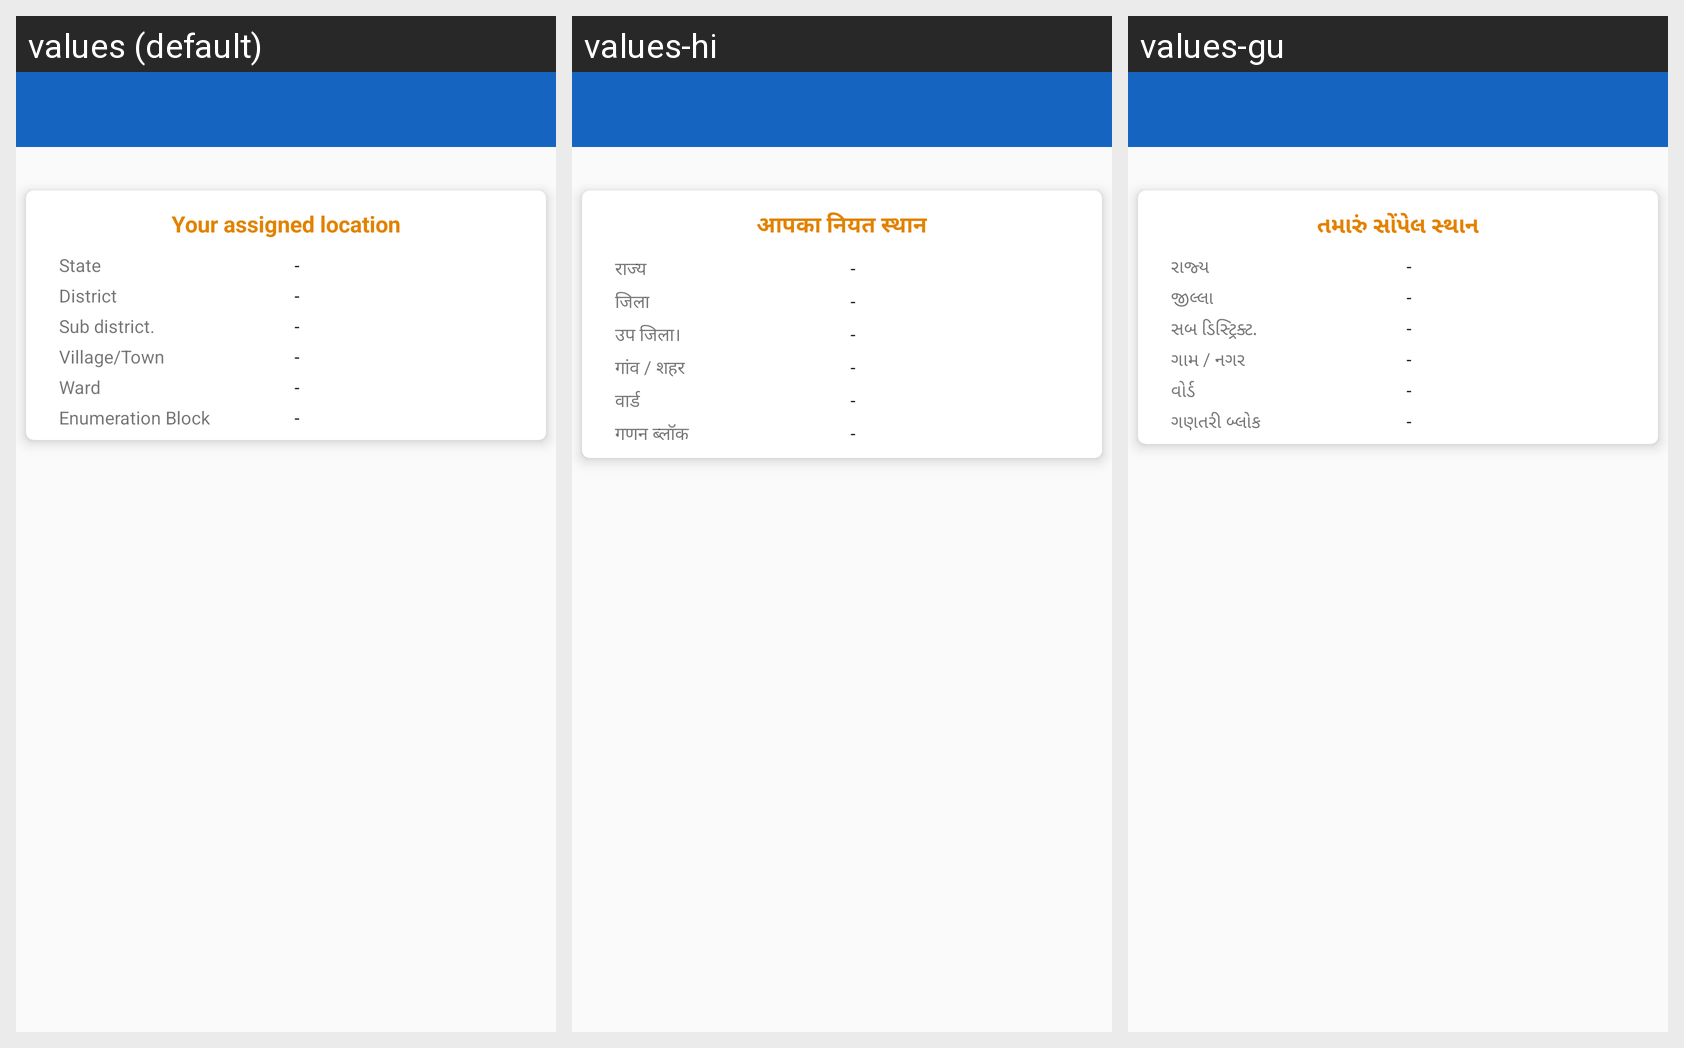

Strings drawn on this Android screen and how each of the app's shown locales translates them:
Android screen res/layout/activity_assigned_location.xml rendered under 3 locales, left to right: values (default), values-hi, values-gu. Device: Nexus 5 (rendered at 1080×1920; each locale shown at half size, 540×960, under a caption strip naming it); theme myTheme.
Strings drawn on this screen, with the default value and each locale's value (text and hints the layout hard-codes, and strings that could not be matched under every locale, appear in the picture but are not listed):

assignLocation
  values: Your assigned location
  values-hi: आपका नियत स्थान
  values-gu: તમારું સોંપેલ સ્થાન

state_name
  values: State
  values-hi: राज्य
  values-gu: રાજ્ય

dash
  values: -
  values-hi: -
  values-gu: -

district_name
  values: District
  values-hi: जिला
  values-gu: જીલ્લા

tehsil
  values: Sub district.
  values-hi: उप जिला।
  values-gu: સબ ડિસ્ટ્રિક્ટ.

village
  values: Village/Town
  values-hi: गांव / शहर
  values-gu: ગામ / નગર

ward
  values: Ward
  values-hi: वार्ड
  values-gu: વોર્ડ

EnumBlock
  values: Enumeration Block
  values-hi: गणन ब्लॉक
  values-gu: ગણતરી બ્લોક
